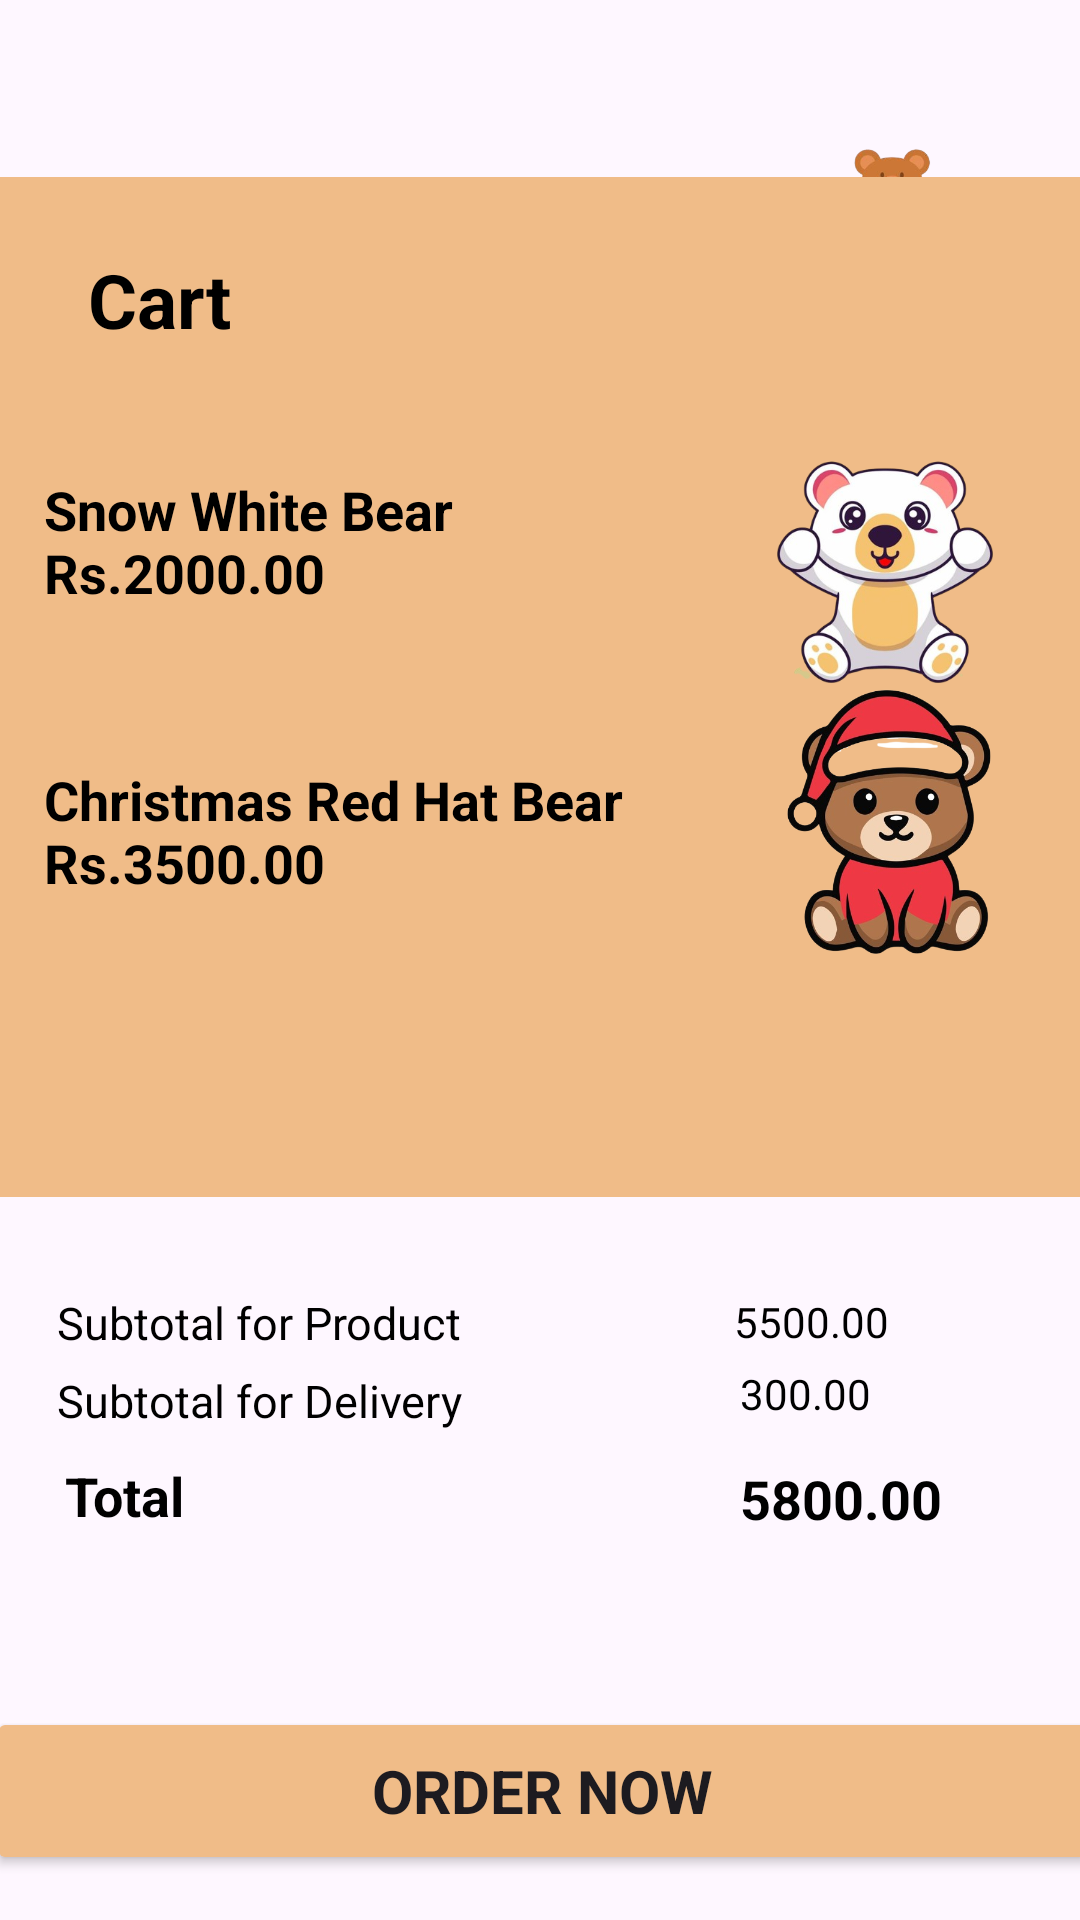

Android layout source for this screen:
<!-- AndroidManifest.xml: application theme Theme.TeddyShop -->
<!-- res/layout/activity_screen09.xml -->
<?xml version="1.0" encoding="utf-8"?>
<androidx.constraintlayout.widget.ConstraintLayout xmlns:android="http://schemas.android.com/apk/res/android"
    xmlns:app="http://schemas.android.com/apk/res-auto"
    xmlns:tools="http://schemas.android.com/tools"
    android:id="@+id/main"
    android:layout_width="match_parent"
    android:layout_height="match_parent"
    tools:context=".Screen09">

    <ImageView
        android:id="@+id/imageView110"
        android:layout_width="100dp"
        android:layout_height="91dp"
        android:scaleType="centerCrop"
        app:layout_constraintBottom_toBottomOf="parent"
        app:layout_constraintEnd_toEndOf="parent"
        app:layout_constraintHorizontal_bias="0.951"
        app:layout_constraintStart_toStartOf="parent"
        app:layout_constraintTop_toTopOf="parent"
        app:layout_constraintVertical_bias="0.036"
        app:srcCompat="@drawable/screen01" />


    <ImageView
        android:id="@+id/imageView11"
        android:layout_width="581dp"
        android:layout_height="340dp"
        android:background="@color/LightBrown"
        app:layout_constraintBottom_toBottomOf="parent"
        app:layout_constraintEnd_toEndOf="parent"
        app:layout_constraintHorizontal_bias="0.441"
        app:layout_constraintStart_toStartOf="parent"
        app:layout_constraintTop_toTopOf="parent"
        app:layout_constraintVertical_bias="0.197" />

    <TextView
        android:id="@+id/textView18"
        android:layout_width="132dp"
        android:layout_height="43dp"
        android:text="@string/screen09_cart_title"
        android:textColor="@color/black"
        android:textSize="25dp"
        android:textStyle="bold"
        app:layout_constraintBottom_toBottomOf="parent"
        app:layout_constraintEnd_toEndOf="parent"
        app:layout_constraintHorizontal_bias="0.128"
        app:layout_constraintStart_toStartOf="parent"
        app:layout_constraintTop_toTopOf="parent"
        app:layout_constraintVertical_bias="0.139" />

    <Button
        android:id="@+id/Order"
        android:layout_width="370dp"
        android:layout_height="56dp"
        android:layout_marginBottom="15dp"
        android:fontFamily="sans-serif"
        android:text="@string/button_order_now"
        android:backgroundTint="@color/LightBrown"
        android:textSize="20sp"
        android:textStyle="bold"
        app:layout_constraintBottom_toBottomOf="parent"
        app:layout_constraintEnd_toEndOf="parent"
        app:layout_constraintHorizontal_bias="0.487"
        app:layout_constraintStart_toStartOf="parent" />

    <TextView
        android:id="@+id/textView23"
        android:layout_width="221dp"
        android:layout_height="76dp"
        android:text="@string/screen09_red_bear_summary"
        android:textColor="@color/black"
        android:textSize="18dp"
        android:textStyle="bold"
        app:layout_constraintBottom_toBottomOf="parent"
        app:layout_constraintEnd_toEndOf="parent"
        app:layout_constraintHorizontal_bias="0.105"
        app:layout_constraintStart_toStartOf="parent"
        app:layout_constraintTop_toTopOf="parent"
        app:layout_constraintVertical_bias="0.451" />

    <TextView
        android:id="@+id/textView24"
        android:layout_width="218dp"
        android:layout_height="71dp"
        android:text="@string/screen09_white_bear_summary"
        android:textColor="@color/black"
        android:textSize="18dp"
        android:textStyle="bold"
        app:layout_constraintBottom_toBottomOf="parent"
        app:layout_constraintEnd_toEndOf="parent"
        app:layout_constraintHorizontal_bias="0.103"
        app:layout_constraintStart_toStartOf="parent"
        app:layout_constraintTop_toTopOf="parent"
        app:layout_constraintVertical_bias="0.277" />

    <TextView
        android:id="@+id/textView26"
        android:layout_width="215dp"
        android:layout_height="26dp"
        android:text="@string/screen09_subtotal_delivery"
        android:textColor="@color/black"
        android:textSize="15sp"
        app:layout_constraintBottom_toBottomOf="parent"
        app:layout_constraintEnd_toEndOf="parent"
        app:layout_constraintHorizontal_bias="0.132"
        app:layout_constraintStart_toStartOf="parent"
        app:layout_constraintTop_toTopOf="parent"
        app:layout_constraintVertical_bias="0.744" />

    <TextView
        android:id="@+id/textView27"
        android:layout_width="215dp"
        android:layout_height="30dp"
        android:text="@string/screen09_subtotal_product"
        android:textColor="@color/black"
        android:textSize="15sp"
        app:layout_constraintBottom_toBottomOf="parent"
        app:layout_constraintEnd_toEndOf="parent"
        app:layout_constraintHorizontal_bias="0.132"
        app:layout_constraintStart_toStartOf="parent"
        app:layout_constraintTop_toTopOf="parent"
        app:layout_constraintVertical_bias="0.706" />

    <TextView
        android:id="@+id/textView28"
        android:layout_width="88dp"
        android:layout_height="34dp"
        android:text="@string/screen09_total_price"
        android:textColor="@color/black"
        android:textSize="18dp"
        android:textStyle="bold"
        app:layout_constraintBottom_toBottomOf="parent"
        app:layout_constraintEnd_toEndOf="parent"
        app:layout_constraintHorizontal_bias="0.907"
        app:layout_constraintStart_toStartOf="parent"
        app:layout_constraintTop_toTopOf="parent"
        app:layout_constraintVertical_bias="0.804" />

    <TextView
        android:id="@+id/textView29"
        android:layout_width="107dp"
        android:layout_height="35dp"
        android:text="@string/screen09_total"
        android:textColor="@color/black"
        android:textSize="18dp"
        android:textStyle="bold"
        app:layout_constraintBottom_toBottomOf="parent"
        app:layout_constraintEnd_toEndOf="parent"
        app:layout_constraintHorizontal_bias="0.085"
        app:layout_constraintStart_toStartOf="parent"
        app:layout_constraintTop_toTopOf="parent"
        app:layout_constraintVertical_bias="0.804" />

    <TextView
        android:id="@+id/textView31"
        android:layout_width="102dp"
        android:layout_height="28dp"
        android:text="@string/screen09_product_price"
        android:textColor="@color/black"
        app:layout_constraintBottom_toBottomOf="parent"
        app:layout_constraintEnd_toEndOf="parent"
        app:layout_constraintHorizontal_bias="0.948"
        app:layout_constraintStart_toStartOf="parent"
        app:layout_constraintTop_toTopOf="parent"
        app:layout_constraintVertical_bias="0.704" />

    <TextView
        android:id="@+id/textView32"
        android:layout_width="88dp"
        android:layout_height="25dp"
        android:text="@string/screen09_delivery_price"
        android:textColor="@color/black"
        app:layout_constraintBottom_toBottomOf="parent"
        app:layout_constraintEnd_toEndOf="parent"
        app:layout_constraintHorizontal_bias="0.907"
        app:layout_constraintStart_toStartOf="parent"
        app:layout_constraintTop_toTopOf="parent"
        app:layout_constraintVertical_bias="0.74" />

    <ImageView
        android:id="@+id/imageView30"
        android:layout_width="30dp"
        android:layout_height="30dp"
        app:layout_constraintBottom_toBottomOf="parent"
        app:layout_constraintEnd_toEndOf="parent"
        app:layout_constraintHorizontal_bias="0.041"
        app:layout_constraintStart_toStartOf="parent"
        app:layout_constraintTop_toTopOf="parent"
        app:layout_constraintVertical_bias="0.041"
        app:srcCompat="@drawable/baseline_arrow_back_24" />

    <ImageView
        android:id="@+id/imageView96"
        android:layout_width="30dp"
        android:layout_height="30dp"
        app:layout_constraintBottom_toBottomOf="parent"
        app:layout_constraintEnd_toEndOf="parent"
        app:layout_constraintHorizontal_bias="0.921"
        app:layout_constraintStart_toStartOf="parent"
        app:layout_constraintTop_toTopOf="parent"
        app:layout_constraintVertical_bias="0.136"
        app:srcCompat="@drawable/baseline_delete_24" />

    <ImageView
        android:id="@+id/imageView12"
        android:layout_width="120dp"
        android:layout_height="120dp"
        app:layout_constraintBottom_toBottomOf="parent"
        app:layout_constraintEnd_toEndOf="parent"
        app:layout_constraintHorizontal_bias="0.979"
        app:layout_constraintStart_toStartOf="parent"
        app:layout_constraintTop_toTopOf="parent"
        app:layout_constraintVertical_bias="0.253"
        app:srcCompat="@drawable/whitebear" />

    <ImageView
        android:id="@+id/whitebear"
        android:layout_width="100dp"
        android:layout_height="100dp"
        app:layout_constraintBottom_toBottomOf="parent"
        app:layout_constraintEnd_toEndOf="parent"
        app:layout_constraintHorizontal_bias="0.948"
        app:layout_constraintStart_toStartOf="parent"
        app:layout_constraintTop_toTopOf="parent"
        app:layout_constraintVertical_bias="0.415"
        app:srcCompat="@drawable/redbear" />

</androidx.constraintlayout.widget.ConstraintLayout>
<!-- resources referenced by this layout -->
<resources>
  <color name="LightBrown">#f0bc88</color>
  <color name="black">#FF000000</color>
  <!-- drawable redbear: png bitmap (drawable, 188818 bytes) -->
  <!-- drawable screen01: png bitmap (drawable, 51912 bytes) -->
  <!-- drawable whitebear: png bitmap (drawable, 134722 bytes) -->
  <string name="button_order_now">Order Now</string>
  <string name="screen09_cart_title">Cart</string>
  <string name="screen09_delivery_price">300.00</string>
  <string name="screen09_product_price">5500.00</string>
  <string name="screen09_red_bear_summary">Christmas Red Hat Bear\nRs.3500.00</string>
  <string name="screen09_subtotal_delivery">Subtotal for Delivery</string>
  <string name="screen09_subtotal_product">Subtotal for Product</string>
  <string name="screen09_total">Total</string>
  <string name="screen09_total_price">5800.00</string>
  <string name="screen09_white_bear_summary">Snow White Bear\nRs.2000.00</string>
  <style name="Theme.TeddyShop" parent="Base.Theme.TeddyShop" />
  <style name="Base.Theme.TeddyShop" parent="Theme.Material3.DayNight.NoActionBar">
          
          
      </style>
</resources>
